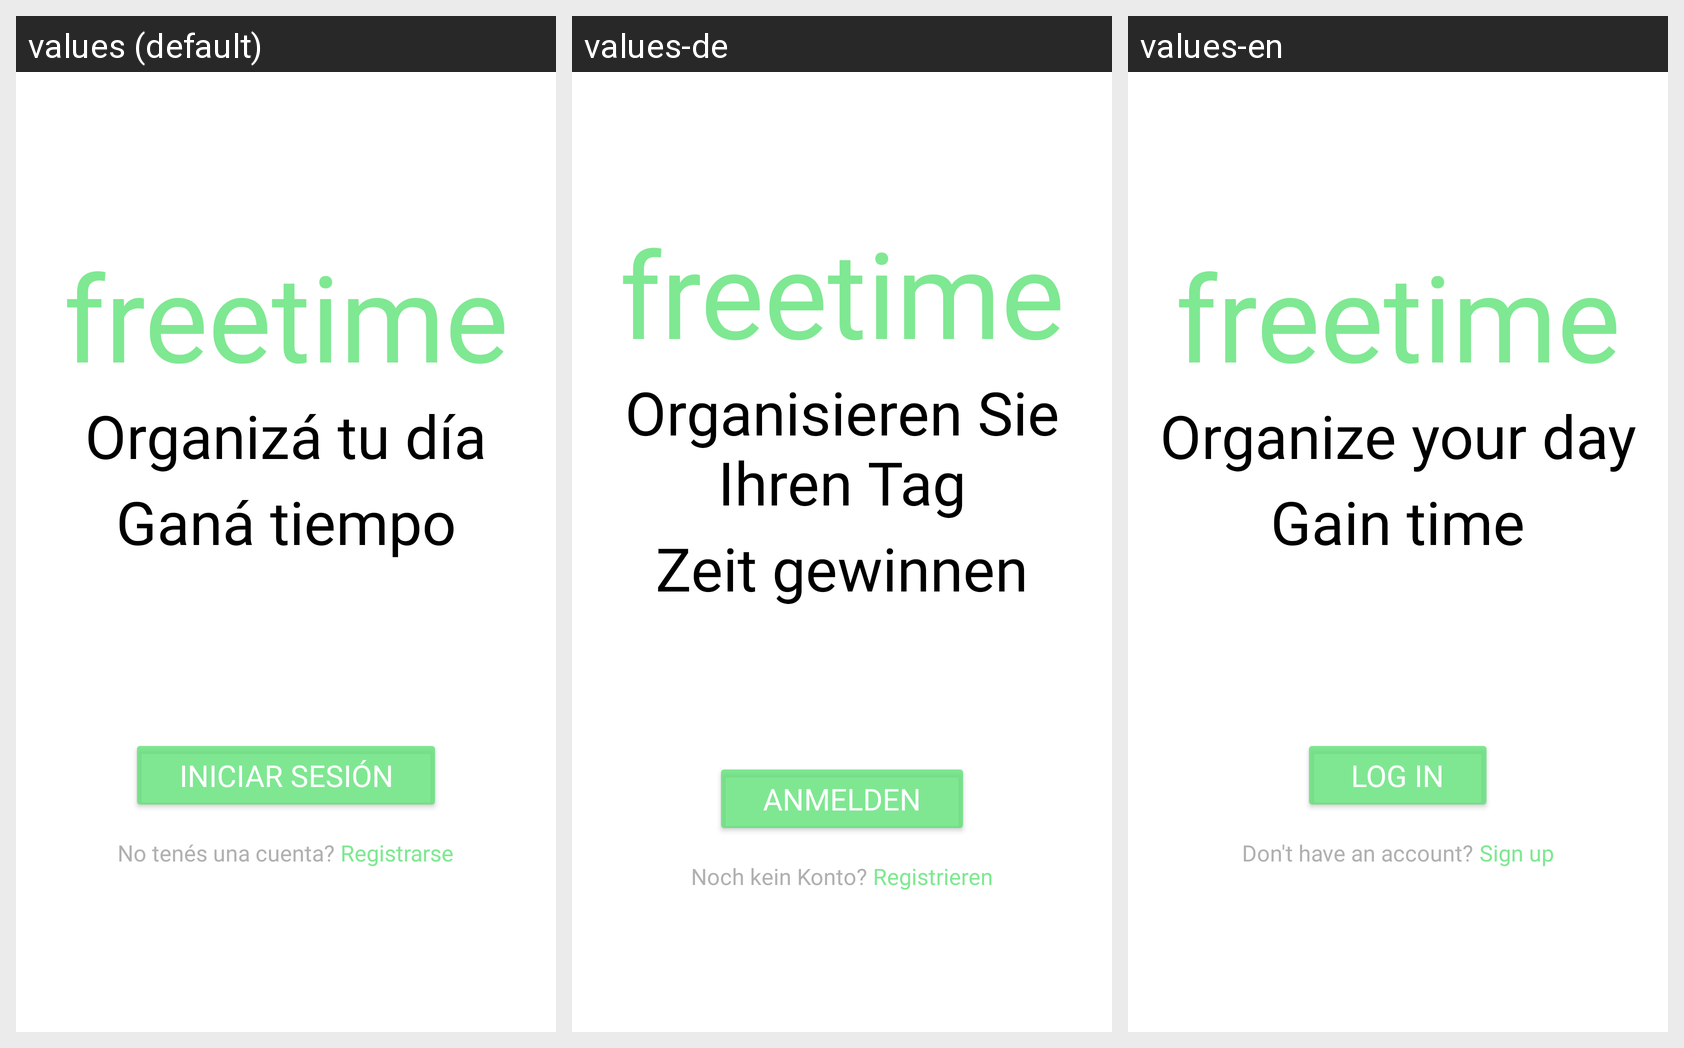

This grid shows one Android layout under several languages. Give, for every string resource on the screen, its name, the default text and each shown locale's text.
Android screen res/layout/activity_welcome.xml rendered under 3 locales, left to right: values (default), values-de, values-en. Device: Nexus 5 (rendered at 1080×1920; each locale shown at half size, 540×960, under a caption strip naming it); theme Theme.ProyectoFinalLucasEzequielIvanYLeo.
Strings drawn on this screen, with the default value and each locale's value (text and hints the layout hard-codes, and strings that could not be matched under every locale, appear in the picture but are not listed):

welcome_subtitle_1
  values: Organizá tu día
  values-de: Organisieren Sie Ihren Tag
  values-en: Organize your day

welcome_subtitle_2
  values: Ganá tiempo
  values-de: Zeit gewinnen
  values-en: Gain time

login_button_text
  values: Iniciar Sesión
  values-de: Anmelden
  values-en: Log in

register_prompt
  values: No tenés una cuenta?
  values-de: Noch kein Konto?
  values-en: Don't have an account?

register_link
  values: Registrarse
  values-de: Registrieren
  values-en: Sign up
